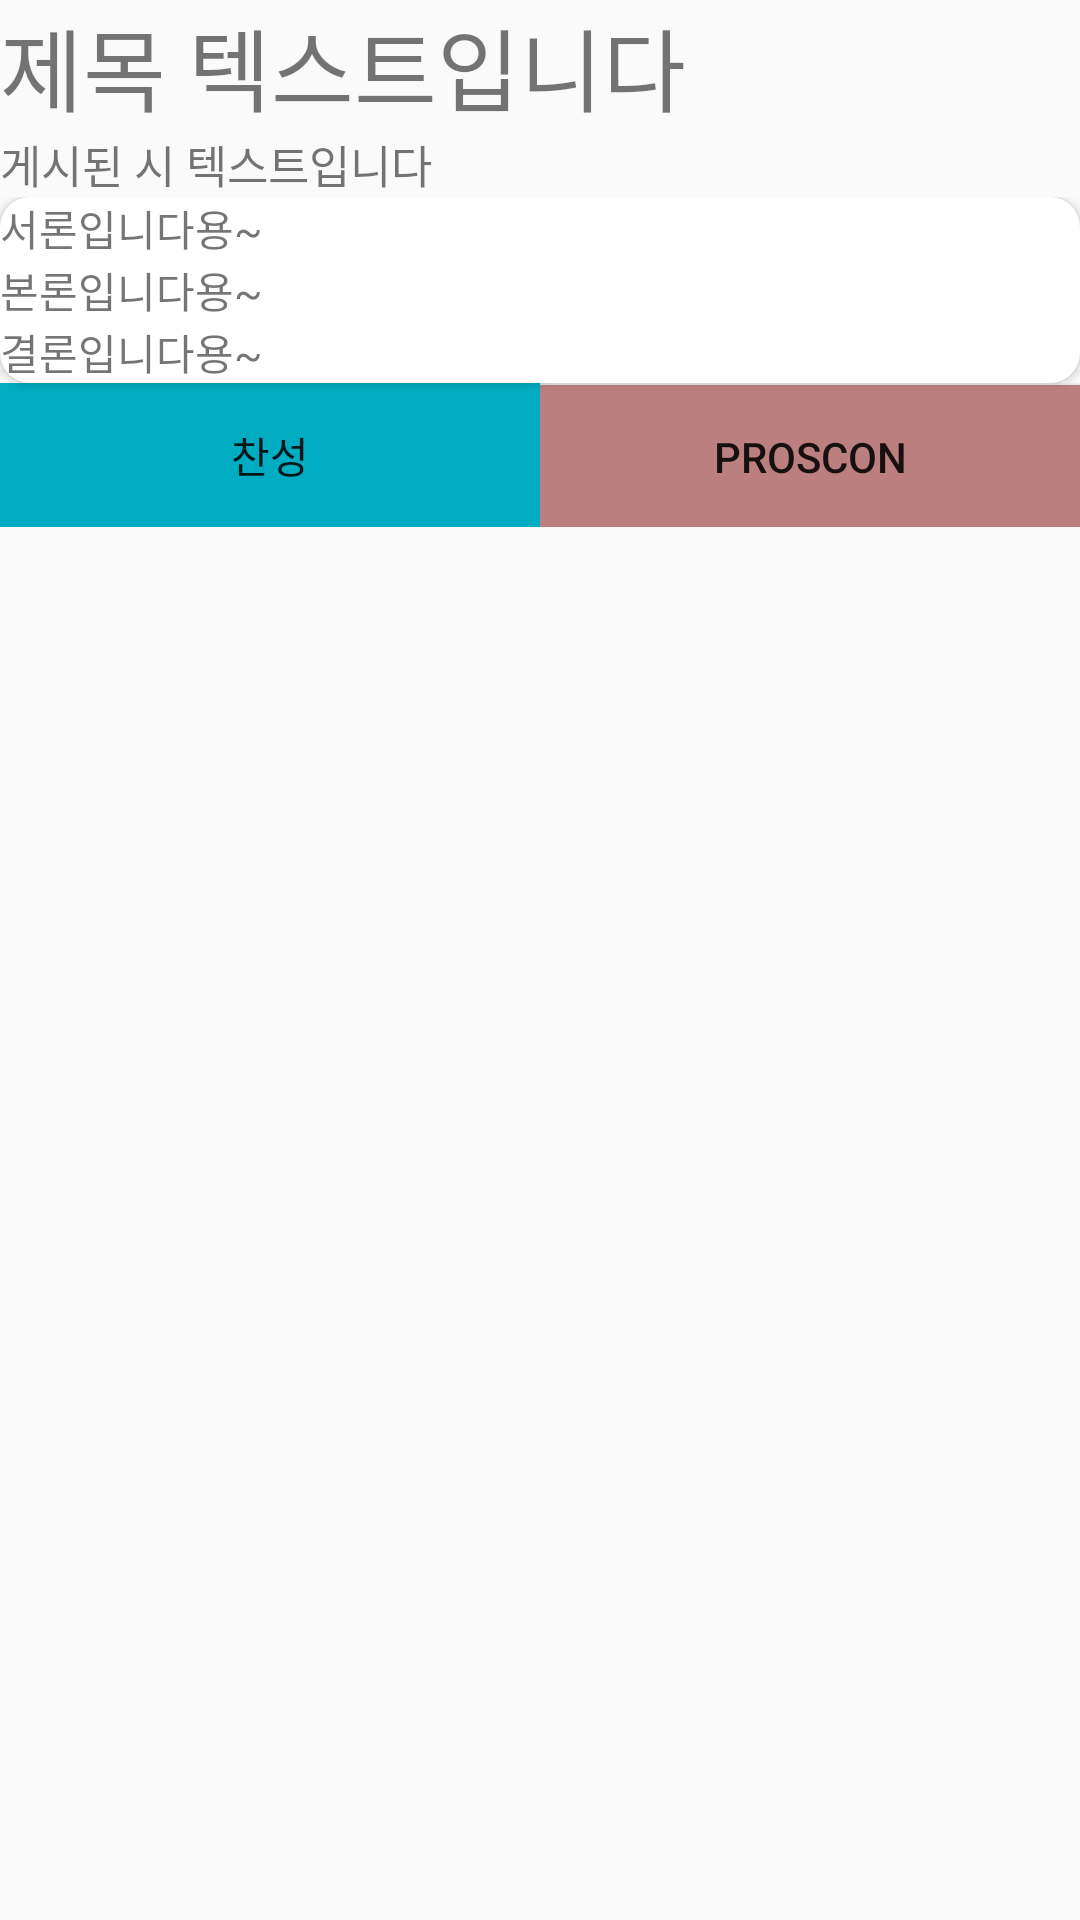

Android layout source for this screen:
<!-- AndroidManifest.xml: application theme AppTheme -->
<!-- res/layout/activity_seepost.xml -->
<?xml version="1.0" encoding="utf-8"?>
<LinearLayout xmlns:android="http://schemas.android.com/apk/res/android"
    xmlns:app="http://schemas.android.com/apk/res-auto"
    xmlns:tools="http://schemas.android.com/tools"
    android:layout_width="match_parent"
    android:layout_height="match_parent"
    tools:context=".SeepostActivity"
    android:orientation="vertical"
    >
    <TextView
        android:id="@+id/seepost_title"
        android:layout_width="match_parent"
        android:layout_height="wrap_content"
        android:textSize="30sp"
        android:text="제목 텍스트입니다"
        />
    <TextView
        android:id="@+id/seepost_date"
        android:layout_width="match_parent"
        android:layout_height="wrap_content"
        android:textSize="15sp"
        android:text="게시된 시 텍스트입니다"
        />
    <ScrollView
        android:layout_width="match_parent"
        android:layout_height="match_parent">
        <LinearLayout
            android:layout_width="match_parent"
            android:layout_height="match_parent"
            android:orientation="vertical"
            >
            <android.support.v7.widget.CardView
                android:id="@+id/seepost_cardview"
                android:layout_width="match_parent"
                android:layout_height="wrap_content"
                app:cardCornerRadius="10dp"
                android:background="#C25353"
                >
               <LinearLayout
                   android:layout_width="match_parent"
                   android:layout_height="match_parent"
                   android:orientation="vertical"
                   >
                   <TextView
                       android:id="@+id/seepost_introduction"
                       android:layout_width="match_parent"
                       android:layout_height="match_parent"
                       android:text="서론입니다용~"
                       />
                   <TextView
                       android:id="@+id/seepost_mainSubject"
                       android:layout_width="match_parent"
                       android:layout_height="match_parent"
                       android:text="본론입니다용~"
                       />
                   <TextView
                       android:id="@+id/seepost_conclusion"
                       android:layout_width="match_parent"
                       android:layout_height="match_parent"
                       android:text="결론입니다용~"
                       />
               </LinearLayout>
            </android.support.v7.widget.CardView>
           <android.support.constraint.ConstraintLayout
               android:layout_width="match_parent"
               android:layout_height="wrap_content">
               <LinearLayout
                   android:layout_width="match_parent"
                   android:layout_height="wrap_content"
                   app:layout_constraintTop_toTopOf="parent"
                   app:layout_constraintLeft_toLeftOf="parent"
                   app:layout_constraintRight_toRightOf="parent"
                   app:layout_constraintBottom_toTopOf="@+id/seepost_comLayout"
                   >
                   <android.support.v7.widget.RecyclerView
                       android:id="@+id/seepost_recyclerview"
                       android:layout_width="match_parent"
                       android:layout_height="wrap_content"/>
               </LinearLayout>
               <LinearLayout
                   android:id="@+id/seepost_comLayout"
                  app:layout_constraintBottom_toBottomOf="parent"
                   android:layout_width="match_parent"
                   android:layout_height="wrap_content"
                   android:orientation="horizontal"
                   android:weightSum="2"
                   >
                   <Button
                       android:id="@+id/seepost_agree"
                       android:layout_width="0dp"
                       android:layout_height="wrap_content"
                       android:layout_weight="1"
                       android:text="찬성"
                       android:background="#00ACC1"
                       />

                   <Button
                       android:id="@+id/seepost_dialogueBtn"
                       android:layout_width="0dp"
                       android:layout_height="wrap_content"
                       android:layout_weight="1"
                       android:text="proscon"
                       android:background="#BB7F7F"
                       />
               </LinearLayout>
           </android.support.constraint.ConstraintLayout>
        </LinearLayout>
    </ScrollView>

</LinearLayout>
<!-- resources referenced by this layout -->
<resources>
  <style name="AppTheme" parent="Theme.AppCompat.Light.NoActionBar">
          
          <item name="colorPrimary">#333331</item>
          <item name="colorPrimaryDark">#333331</item>
          <item name="colorAccent">@color/colorAccent</item>
      </style>
  <!-- not gathered from this repository: default colours our renderer supplied (Android Studio template values) -->
  <color name="colorAccent">#FF03DAC5</color>
</resources>
